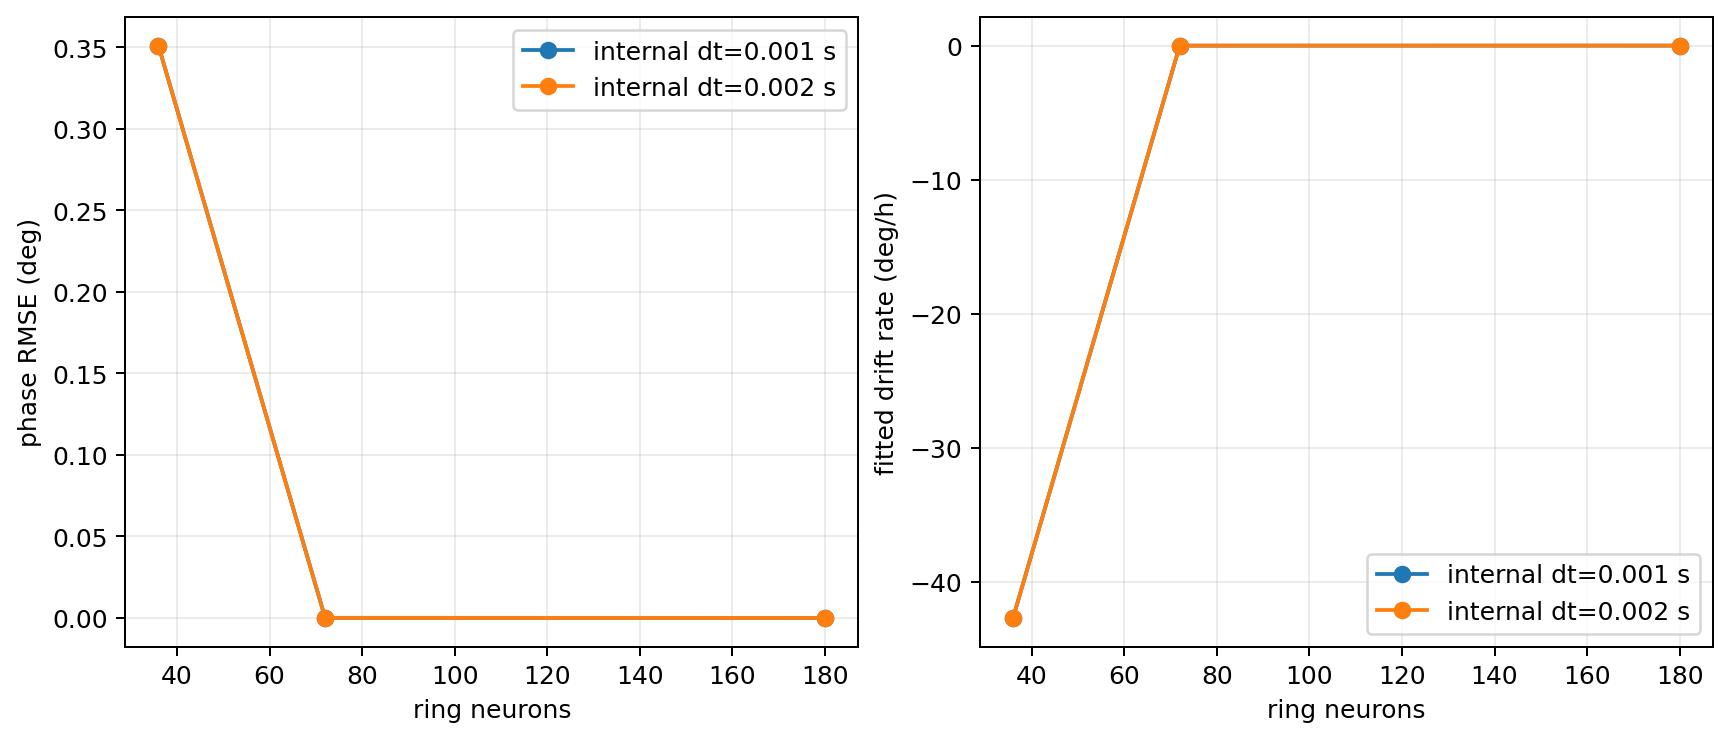

The data file committed next to this chart (first rows):
num_neurons, internal_dt, phase_rmse_deg, maximum_phase_error_deg, drift_rate_deg_per_hour
36, 0.001, 0.351, 0.676, -42.7
36, 0.002, 0.351, 0.676, -42.7
72, 0.001, 5.589902943457672e-05, 8.943501140579936e-05, -0.002749
72, 0.002, 5.405855815212845e-05, 8.738869180962109e-05, -0.0027
180, 0.001, 2.6842749720257564e-05, 4.408891621865102e-05, -0.000188
180, 0.002, 2.515879982477901e-05, 4.2042786158087314e-05, -0.0001394
